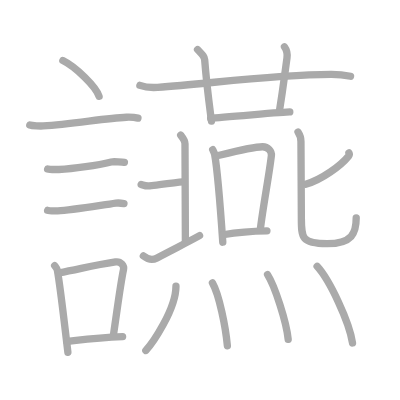
t = 0.00 s
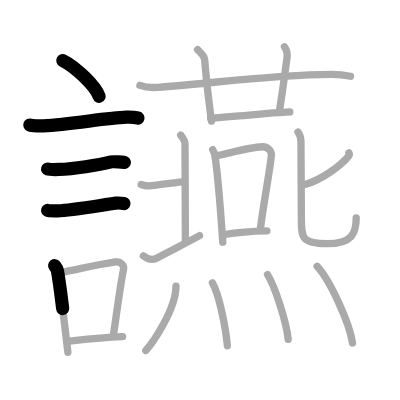
t = 4.50 s
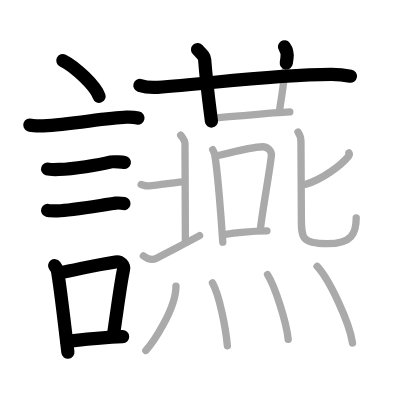
t = 9.25 s
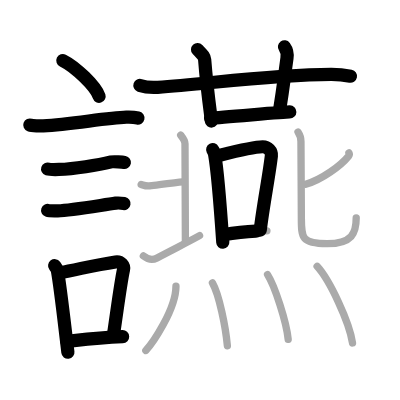
t = 13.75 s
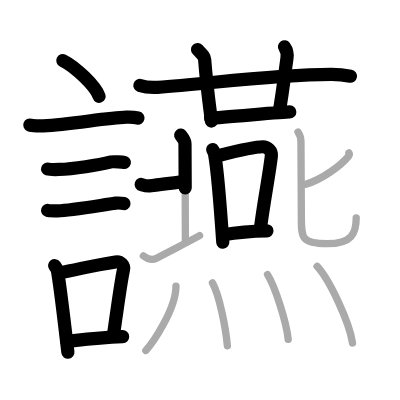
t = 15.50 s
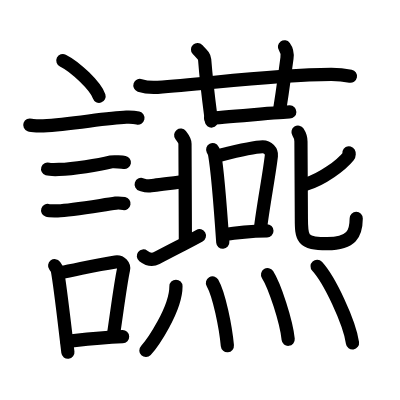
t = 23.00 s

The animated SVG that drew these frames (rendered in a browser with its animation timeline set to each time). Animation: 23 SMIL elements (animate=23); one cycle of 23.00 s.

<?xml version="1.0" standalone="no"?>
<!DOCTYPE svg PUBLIC "-//W3C//DTD SVG 1.1//EN"   "http://www.w3.org/Graphics/SVG/1.1/DTD/svg11.dtd">
<svg width="400px" height="400px"  version="1.1" xmlns="http://www.w3.org/2000/svg">
  <defs>
    <marker id="Triangle" viewBox="0 0 10 10" refX="0" refY="5" markerUnits="strokeWidth" markerWidth="3" style="stroke-opacity:0%;fill:#aaaaaa;" markerHeight="2" orient="auto">
      <path d="M 0 0 L 10 5 L 0 10 z" />
    </marker>
    
    <marker id="Arrow" viewBox="0 0 10 10" refX="5" refY="5" markerUnits="strokeWidth" markerWidth="1.8" style="stroke-opacity:0%;fill:#770000;" markerHeight="2" orient="auto">
      <path d="M 0 4 L 6 4 L 4 1 L 10 5 L 4 9 L 6 6 L 0 6 z" />
        <circle cx="5" cy="5" r="5" />
      </marker>
    
    <marker id="TriangleRed" viewBox="0 0 10 10" refX="0" refY="5" markerUnits="strokeWidth" markerWidth="3" style="stroke-opacity:0%;fill:#CC0000;" markerHeight="2" orient="auto">
      <path d="M 0 0 L 10 5 L 0 10 z" />
    </marker>
    
    <marker id="ArrowRed" viewBox="0 0 10 10" refX="5" refY="5" markerUnits="strokeWidth" markerWidth="1.8" style="stroke-opacity:0%;fill:#CC0000;" markerHeight="2" orient="auto">
      <path d="M 0 4 L 6 4 L 4 1 L 10 5 L 4 9 L 6 6 L 0 6 z" />
        <circle cx="5" cy="5" r="5" />
      </marker>
    
  </defs>
  
  <path style="fill:#ffffff; fill-opacity:100%; fill-rule:evenodd; stroke-width:0;" d="M 0 0 L 400px 0 L 400px 400px L 0 400px L 0 0" />

  <g transform="scale(3.6697247706422 3.6697247706422)">
<path style="fill:none; fill-opacity:0%; fill-rule:evenodd; stroke:#aaaaaa; stroke-opacity:100%; stroke-width: 1.5pt; stroke-linejoin:round; stroke-linecap:round;" d="M17.13 16.5c3.48 1.72 9 7.07 9.87 9.75"></path>
<path style="fill:none; fill-opacity:0%; fill-rule:evenodd; stroke:#aaaaaa; stroke-opacity:100%; stroke-width: 1.5pt; stroke-linejoin:round; stroke-linecap:round;" d="M8.12 34.08c0.63 0.23 3.04 0.27 3.67 0.23c7.8-0.42 16.97-2.17 22.64-2.37c1.05-0.04 2.64 0.11 3.16 0.23"></path>
<path style="fill:none; fill-opacity:0%; fill-rule:evenodd; stroke:#aaaaaa; stroke-opacity:100%; stroke-width: 1.5pt; stroke-linejoin:round; stroke-linecap:round;" d="M12.98 46.06c0.38 0.12 2.71 0.13 3.1 0.12c3.97-0.14 10.67-1.18 14.21-2.05c0.62-0.15 3.29 0.06 3.61 0.12"></path>
<path style="fill:none; fill-opacity:0%; fill-rule:evenodd; stroke:#aaaaaa; stroke-opacity:100%; stroke-width: 1.5pt; stroke-linejoin:round; stroke-linecap:round;" d="M12.98 57.33c0.34 0.12 2.42 0.13 2.77 0.12C19.29 57.32 27 56 31.56 55.36c0.56-0.08 1.94 0.06 2.22 0.11"></path>
<path style="fill:none; fill-opacity:0%; fill-rule:evenodd; stroke:#aaaaaa; stroke-opacity:100%; stroke-width: 1.5pt; stroke-linejoin:round; stroke-linecap:round;" d="M14.89 72.4c0.31 0.42 0.66 0.76 0.75 1.31c0.87 4.88 1.98 15.12 2.86 22.28"></path>
<path style="fill:none; fill-opacity:0%; fill-rule:evenodd; stroke:#aaaaaa; stroke-opacity:100%; stroke-width: 1.5pt; stroke-linejoin:round; stroke-linecap:round;" d="M16.06 74.37c5.94-1.12 9.48-2.1 15.42-3c1.49-0.22 2.39 1.04 2.18 2.06C32.77 77.68 32 84 30.92 91.21"></path>
<path style="fill:none; fill-opacity:0%; fill-rule:evenodd; stroke:#aaaaaa; stroke-opacity:100%; stroke-width: 1.5pt; stroke-linejoin:round; stroke-linecap:round;" d="M18.22 93.05c4.8-0.54 8.53-1.05 15.19-1.31"></path>
<path style="fill:none; fill-opacity:0%; fill-rule:evenodd; stroke:#aaaaaa; stroke-opacity:100%; stroke-width: 1.5pt; stroke-linejoin:round; stroke-linecap:round;" d="M38.12 23.27c1.52 0.53 3.3 0.63 4.83 0.53c14.01-0.96 31.09-3.46 47.24-3.53c2.54-0.01 4.06 0.25 5.33 0.51"></path>
<path style="fill:none; fill-opacity:0%; fill-rule:evenodd; stroke:#aaaaaa; stroke-opacity:100%; stroke-width: 1.5pt; stroke-linejoin:round; stroke-linecap:round;" d="M53.83 13.5c1.36 1.43 1.87 1.85 1.94 2.75C56.35 23.75 57.24 30 57.62 33"></path>
<path style="fill:none; fill-opacity:0%; fill-rule:evenodd; stroke:#aaaaaa; stroke-opacity:100%; stroke-width: 1.5pt; stroke-linejoin:round; stroke-linecap:round;" d="M77.52 12.75c0.73 1 0.86 1.8 0.68 3.07c-1.02 7.45-0.98 7.67-2.09 14.68"></path>
<path style="fill:none; fill-opacity:0%; fill-rule:evenodd; stroke:#aaaaaa; stroke-opacity:100%; stroke-width: 1.5pt; stroke-linejoin:round; stroke-linecap:round;" d="M57.4 32.25C59.53 32 78 30.5 78.97 30.5"></path>
<path style="fill:none; fill-opacity:0%; fill-rule:evenodd; stroke:#aaaaaa; stroke-opacity:100%; stroke-width: 1.5pt; stroke-linejoin:round; stroke-linecap:round;" d="M57.96 40.78c0.22 0.43 0.45 0.79 0.54 1.34c0.77 4.3 1.68 16.16 2.21 23.88"></path>
<path style="fill:none; fill-opacity:0%; fill-rule:evenodd; stroke:#aaaaaa; stroke-opacity:100%; stroke-width: 1.5pt; stroke-linejoin:round; stroke-linecap:round;" d="M58.95 42.54c4.83-1.21 9.97-2.56 12.62-2.55c1.43 0.01 2.52 1.22 2.38 2.44c-0.56 5.02-2.21 13.41-3.05 20.36"></path>
<path style="fill:none; fill-opacity:0%; fill-rule:evenodd; stroke:#aaaaaa; stroke-opacity:100%; stroke-width: 1.5pt; stroke-linejoin:round; stroke-linecap:round;" d="M60.82 63.97C65 63.25 67 63 72.74 62.91"></path>
<path style="fill:none; fill-opacity:0%; fill-rule:evenodd; stroke:#aaaaaa; stroke-opacity:100%; stroke-width: 1.5pt; stroke-linejoin:round; stroke-linecap:round;" d="M38.47 50.26c0.85 0.27 1.06 0.41 1.91 0.41c0.85 0 9.11-1.19 9.85-1.19"></path>
<path style="fill:none; fill-opacity:0%; fill-rule:evenodd; stroke:#aaaaaa; stroke-opacity:100%; stroke-width: 1.5pt; stroke-linejoin:round; stroke-linecap:round;" d="M49.24 36.82c0.64 0.82 1.17 1.78 1.17 2.33c0 0.55 0.11 25.26 0.11 26.77"></path>
<path style="fill:none; fill-opacity:0%; fill-rule:evenodd; stroke:#aaaaaa; stroke-opacity:100%; stroke-width: 1.5pt; stroke-linejoin:round; stroke-linecap:round;" d="M39.07 69.74c1.44 1.11 2.53 1.17 3.59 0.61c6.34-3.32 8.38-4.3 11.72-6.14"></path>
<path style="fill:none; fill-opacity:0%; fill-rule:evenodd; stroke:#aaaaaa; stroke-opacity:100%; stroke-width: 1.5pt; stroke-linejoin:round; stroke-linecap:round;" d="M95.08 41.65c0.09 0.16 0.13 0.61-0.09 0.88c-2.07 2.57-7.19 6.34-11.68 7.69"></path>
<path style="fill:none; fill-opacity:0%; fill-rule:evenodd; stroke:#aaaaaa; stroke-opacity:100%; stroke-width: 1.5pt; stroke-linejoin:round; stroke-linecap:round;" d="M81.21 36c0.34 0.52 0.8 1.53 0.8 2.58c0 0.7 0.11 18.74 0.11 20.87c0 5.46 0.12 6.95 7.03 6.95c6.84 0 7.92-2.9 7.92-7.03"></path>
<path style="fill:none; fill-opacity:0%; fill-rule:evenodd; stroke:#aaaaaa; stroke-opacity:100%; stroke-width: 1.5pt; stroke-linejoin:round; stroke-linecap:round;" d="M47.95 78c0 6.34-6.51 15.69-8.21 17.5"></path>
<path style="fill:none; fill-opacity:0%; fill-rule:evenodd; stroke:#aaaaaa; stroke-opacity:100%; stroke-width: 1.5pt; stroke-linejoin:round; stroke-linecap:round;" d="M57.89 77.08c1.85 3.23 3.61 12.11 4.07 17.13"></path>
<path style="fill:none; fill-opacity:0%; fill-rule:evenodd; stroke:#aaaaaa; stroke-opacity:100%; stroke-width: 1.5pt; stroke-linejoin:round; stroke-linecap:round;" d="M72.91 74.83c1.98 3.11 5.13 12.79 5.62 17.63"></path>
<path style="fill:none; fill-opacity:0%; fill-rule:evenodd; stroke:#aaaaaa; stroke-opacity:100%; stroke-width: 1.5pt; stroke-linejoin:round; stroke-linecap:round;" d="M86.41 72.58c3.4 3.68 8.79 15.15 9.65 20.88"></path>

<path style="fill:none; fill-opacity:0%; fill-rule:evenodd; stroke:#000000; stroke-opacity:100%; stroke-width: 2.7pt; stroke-linejoin:round; stroke-linecap:round;" d="M17.13 16.5c3.48 1.72 9 7.07 9.87 9.75" pathLength="100" stroke-dashoffset="100" stroke-dasharray="100 105"><animate id="dashAnim1" attributeName="stroke-dashoffset" from="100" to="0" dur="1s" calcMode="linear" fill="freeze"/></path>
<path style="fill:none; fill-opacity:0%; fill-rule:evenodd; stroke:#000000; stroke-opacity:100%; stroke-width: 2.7pt; stroke-linejoin:round; stroke-linecap:round;" d="M8.12 34.08c0.63 0.23 3.04 0.27 3.67 0.23c7.8-0.42 16.97-2.17 22.64-2.37c1.05-0.04 2.64 0.11 3.16 0.23" pathLength="100" stroke-dashoffset="100" stroke-dasharray="100 105"><animate id="dashAnim2" attributeName="stroke-dashoffset" from="100" to="0" dur="1s" calcMode="linear" begin="dashAnim1.end" fill="freeze"/></path>
<path style="fill:none; fill-opacity:0%; fill-rule:evenodd; stroke:#000000; stroke-opacity:100%; stroke-width: 2.7pt; stroke-linejoin:round; stroke-linecap:round;" d="M12.98 46.06c0.38 0.12 2.71 0.13 3.1 0.12c3.97-0.14 10.67-1.18 14.21-2.05c0.62-0.15 3.29 0.06 3.61 0.12" pathLength="100" stroke-dashoffset="100" stroke-dasharray="100 105"><animate id="dashAnim3" attributeName="stroke-dashoffset" from="100" to="0" dur="1s" calcMode="linear" begin="dashAnim2.end" fill="freeze"/></path>
<path style="fill:none; fill-opacity:0%; fill-rule:evenodd; stroke:#000000; stroke-opacity:100%; stroke-width: 2.7pt; stroke-linejoin:round; stroke-linecap:round;" d="M12.98 57.33c0.34 0.12 2.42 0.13 2.77 0.12C19.29 57.32 27 56 31.56 55.36c0.56-0.08 1.94 0.06 2.22 0.11" pathLength="100" stroke-dashoffset="100" stroke-dasharray="100 105"><animate id="dashAnim4" attributeName="stroke-dashoffset" from="100" to="0" dur="1s" calcMode="linear" begin="dashAnim3.end" fill="freeze"/></path>
<path style="fill:none; fill-opacity:0%; fill-rule:evenodd; stroke:#000000; stroke-opacity:100%; stroke-width: 2.7pt; stroke-linejoin:round; stroke-linecap:round;" d="M14.89 72.4c0.31 0.42 0.66 0.76 0.75 1.31c0.87 4.88 1.98 15.12 2.86 22.28" pathLength="100" stroke-dashoffset="100" stroke-dasharray="100 105"><animate id="dashAnim5" attributeName="stroke-dashoffset" from="100" to="0" dur="1s" calcMode="linear" begin="dashAnim4.end" fill="freeze"/></path>
<path style="fill:none; fill-opacity:0%; fill-rule:evenodd; stroke:#000000; stroke-opacity:100%; stroke-width: 2.7pt; stroke-linejoin:round; stroke-linecap:round;" d="M16.06 74.37c5.94-1.12 9.48-2.1 15.42-3c1.49-0.22 2.39 1.04 2.18 2.06C32.77 77.68 32 84 30.92 91.21" pathLength="100" stroke-dashoffset="100" stroke-dasharray="100 105"><animate id="dashAnim6" attributeName="stroke-dashoffset" from="100" to="0" dur="1s" calcMode="linear" begin="dashAnim5.end" fill="freeze"/></path>
<path style="fill:none; fill-opacity:0%; fill-rule:evenodd; stroke:#000000; stroke-opacity:100%; stroke-width: 2.7pt; stroke-linejoin:round; stroke-linecap:round;" d="M18.22 93.05c4.8-0.54 8.53-1.05 15.19-1.31" pathLength="100" stroke-dashoffset="100" stroke-dasharray="100 105"><animate id="dashAnim7" attributeName="stroke-dashoffset" from="100" to="0" dur="1s" calcMode="linear" begin="dashAnim6.end" fill="freeze"/></path>
<path style="fill:none; fill-opacity:0%; fill-rule:evenodd; stroke:#000000; stroke-opacity:100%; stroke-width: 2.7pt; stroke-linejoin:round; stroke-linecap:round;" d="M38.12 23.27c1.52 0.53 3.3 0.63 4.83 0.53c14.01-0.96 31.09-3.46 47.24-3.53c2.54-0.01 4.06 0.25 5.33 0.51" pathLength="100" stroke-dashoffset="100" stroke-dasharray="100 105"><animate id="dashAnim8" attributeName="stroke-dashoffset" from="100" to="0" dur="1s" calcMode="linear" begin="dashAnim7.end" fill="freeze"/></path>
<path style="fill:none; fill-opacity:0%; fill-rule:evenodd; stroke:#000000; stroke-opacity:100%; stroke-width: 2.7pt; stroke-linejoin:round; stroke-linecap:round;" d="M53.83 13.5c1.36 1.43 1.87 1.85 1.94 2.75C56.35 23.75 57.24 30 57.62 33" pathLength="100" stroke-dashoffset="100" stroke-dasharray="100 105"><animate id="dashAnim9" attributeName="stroke-dashoffset" from="100" to="0" dur="1s" calcMode="linear" begin="dashAnim8.end" fill="freeze"/></path>
<path style="fill:none; fill-opacity:0%; fill-rule:evenodd; stroke:#000000; stroke-opacity:100%; stroke-width: 2.7pt; stroke-linejoin:round; stroke-linecap:round;" d="M77.52 12.75c0.73 1 0.86 1.8 0.68 3.07c-1.02 7.45-0.98 7.67-2.09 14.68" pathLength="100" stroke-dashoffset="100" stroke-dasharray="100 105"><animate id="dashAnim10" attributeName="stroke-dashoffset" from="100" to="0" dur="1s" calcMode="linear" begin="dashAnim9.end" fill="freeze"/></path>
<path style="fill:none; fill-opacity:0%; fill-rule:evenodd; stroke:#000000; stroke-opacity:100%; stroke-width: 2.7pt; stroke-linejoin:round; stroke-linecap:round;" d="M57.4 32.25C59.53 32 78 30.5 78.97 30.5" pathLength="100" stroke-dashoffset="100" stroke-dasharray="100 105"><animate id="dashAnim11" attributeName="stroke-dashoffset" from="100" to="0" dur="1s" calcMode="linear" begin="dashAnim10.end" fill="freeze"/></path>
<path style="fill:none; fill-opacity:0%; fill-rule:evenodd; stroke:#000000; stroke-opacity:100%; stroke-width: 2.7pt; stroke-linejoin:round; stroke-linecap:round;" d="M57.96 40.78c0.22 0.43 0.45 0.79 0.54 1.34c0.77 4.3 1.68 16.16 2.21 23.88" pathLength="100" stroke-dashoffset="100" stroke-dasharray="100 105"><animate id="dashAnim12" attributeName="stroke-dashoffset" from="100" to="0" dur="1s" calcMode="linear" begin="dashAnim11.end" fill="freeze"/></path>
<path style="fill:none; fill-opacity:0%; fill-rule:evenodd; stroke:#000000; stroke-opacity:100%; stroke-width: 2.7pt; stroke-linejoin:round; stroke-linecap:round;" d="M58.95 42.54c4.83-1.21 9.97-2.56 12.62-2.55c1.43 0.01 2.52 1.22 2.38 2.44c-0.56 5.02-2.21 13.41-3.05 20.36" pathLength="100" stroke-dashoffset="100" stroke-dasharray="100 105"><animate id="dashAnim13" attributeName="stroke-dashoffset" from="100" to="0" dur="1s" calcMode="linear" begin="dashAnim12.end" fill="freeze"/></path>
<path style="fill:none; fill-opacity:0%; fill-rule:evenodd; stroke:#000000; stroke-opacity:100%; stroke-width: 2.7pt; stroke-linejoin:round; stroke-linecap:round;" d="M60.82 63.97C65 63.25 67 63 72.74 62.91" pathLength="100" stroke-dashoffset="100" stroke-dasharray="100 105"><animate id="dashAnim14" attributeName="stroke-dashoffset" from="100" to="0" dur="1s" calcMode="linear" begin="dashAnim13.end" fill="freeze"/></path>
<path style="fill:none; fill-opacity:0%; fill-rule:evenodd; stroke:#000000; stroke-opacity:100%; stroke-width: 2.7pt; stroke-linejoin:round; stroke-linecap:round;" d="M38.47 50.26c0.85 0.27 1.06 0.41 1.91 0.41c0.85 0 9.11-1.19 9.85-1.19" pathLength="100" stroke-dashoffset="100" stroke-dasharray="100 105"><animate id="dashAnim15" attributeName="stroke-dashoffset" from="100" to="0" dur="1s" calcMode="linear" begin="dashAnim14.end" fill="freeze"/></path>
<path style="fill:none; fill-opacity:0%; fill-rule:evenodd; stroke:#000000; stroke-opacity:100%; stroke-width: 2.7pt; stroke-linejoin:round; stroke-linecap:round;" d="M49.24 36.82c0.64 0.82 1.17 1.78 1.17 2.33c0 0.55 0.11 25.26 0.11 26.77" pathLength="100" stroke-dashoffset="100" stroke-dasharray="100 105"><animate id="dashAnim16" attributeName="stroke-dashoffset" from="100" to="0" dur="1s" calcMode="linear" begin="dashAnim15.end" fill="freeze"/></path>
<path style="fill:none; fill-opacity:0%; fill-rule:evenodd; stroke:#000000; stroke-opacity:100%; stroke-width: 2.7pt; stroke-linejoin:round; stroke-linecap:round;" d="M39.07 69.74c1.44 1.11 2.53 1.17 3.59 0.61c6.34-3.32 8.38-4.3 11.72-6.14" pathLength="100" stroke-dashoffset="100" stroke-dasharray="100 105"><animate id="dashAnim17" attributeName="stroke-dashoffset" from="100" to="0" dur="1s" calcMode="linear" begin="dashAnim16.end" fill="freeze"/></path>
<path style="fill:none; fill-opacity:0%; fill-rule:evenodd; stroke:#000000; stroke-opacity:100%; stroke-width: 2.7pt; stroke-linejoin:round; stroke-linecap:round;" d="M95.08 41.65c0.09 0.16 0.13 0.61-0.09 0.88c-2.07 2.57-7.19 6.34-11.68 7.69" pathLength="100" stroke-dashoffset="100" stroke-dasharray="100 105"><animate id="dashAnim18" attributeName="stroke-dashoffset" from="100" to="0" dur="1s" calcMode="linear" begin="dashAnim17.end" fill="freeze"/></path>
<path style="fill:none; fill-opacity:0%; fill-rule:evenodd; stroke:#000000; stroke-opacity:100%; stroke-width: 2.7pt; stroke-linejoin:round; stroke-linecap:round;" d="M81.21 36c0.34 0.52 0.8 1.53 0.8 2.58c0 0.7 0.11 18.74 0.11 20.87c0 5.46 0.12 6.95 7.03 6.95c6.84 0 7.92-2.9 7.92-7.03" pathLength="100" stroke-dashoffset="100" stroke-dasharray="100 105"><animate id="dashAnim19" attributeName="stroke-dashoffset" from="100" to="0" dur="1s" calcMode="linear" begin="dashAnim18.end" fill="freeze"/></path>
<path style="fill:none; fill-opacity:0%; fill-rule:evenodd; stroke:#000000; stroke-opacity:100%; stroke-width: 2.7pt; stroke-linejoin:round; stroke-linecap:round;" d="M47.95 78c0 6.34-6.51 15.69-8.21 17.5" pathLength="100" stroke-dashoffset="100" stroke-dasharray="100 105"><animate id="dashAnim20" attributeName="stroke-dashoffset" from="100" to="0" dur="1s" calcMode="linear" begin="dashAnim19.end" fill="freeze"/></path>
<path style="fill:none; fill-opacity:0%; fill-rule:evenodd; stroke:#000000; stroke-opacity:100%; stroke-width: 2.7pt; stroke-linejoin:round; stroke-linecap:round;" d="M57.89 77.08c1.85 3.23 3.61 12.11 4.07 17.13" pathLength="100" stroke-dashoffset="100" stroke-dasharray="100 105"><animate id="dashAnim21" attributeName="stroke-dashoffset" from="100" to="0" dur="1s" calcMode="linear" begin="dashAnim20.end" fill="freeze"/></path>
<path style="fill:none; fill-opacity:0%; fill-rule:evenodd; stroke:#000000; stroke-opacity:100%; stroke-width: 2.7pt; stroke-linejoin:round; stroke-linecap:round;" d="M72.91 74.83c1.98 3.11 5.13 12.79 5.62 17.63" pathLength="100" stroke-dashoffset="100" stroke-dasharray="100 105"><animate id="dashAnim22" attributeName="stroke-dashoffset" from="100" to="0" dur="1s" calcMode="linear" begin="dashAnim21.end" fill="freeze"/></path>
<path style="fill:none; fill-opacity:0%; fill-rule:evenodd; stroke:#000000; stroke-opacity:100%; stroke-width: 2.7pt; stroke-linejoin:round; stroke-linecap:round;" d="M86.41 72.58c3.4 3.68 8.79 15.15 9.65 20.88" pathLength="100" stroke-dashoffset="100" stroke-dasharray="100 105"><animate id="dashAnim23" attributeName="stroke-dashoffset" from="100" to="0" dur="1s" calcMode="linear" begin="dashAnim22.end" fill="freeze"/></path>

</g>

</svg>  
          
